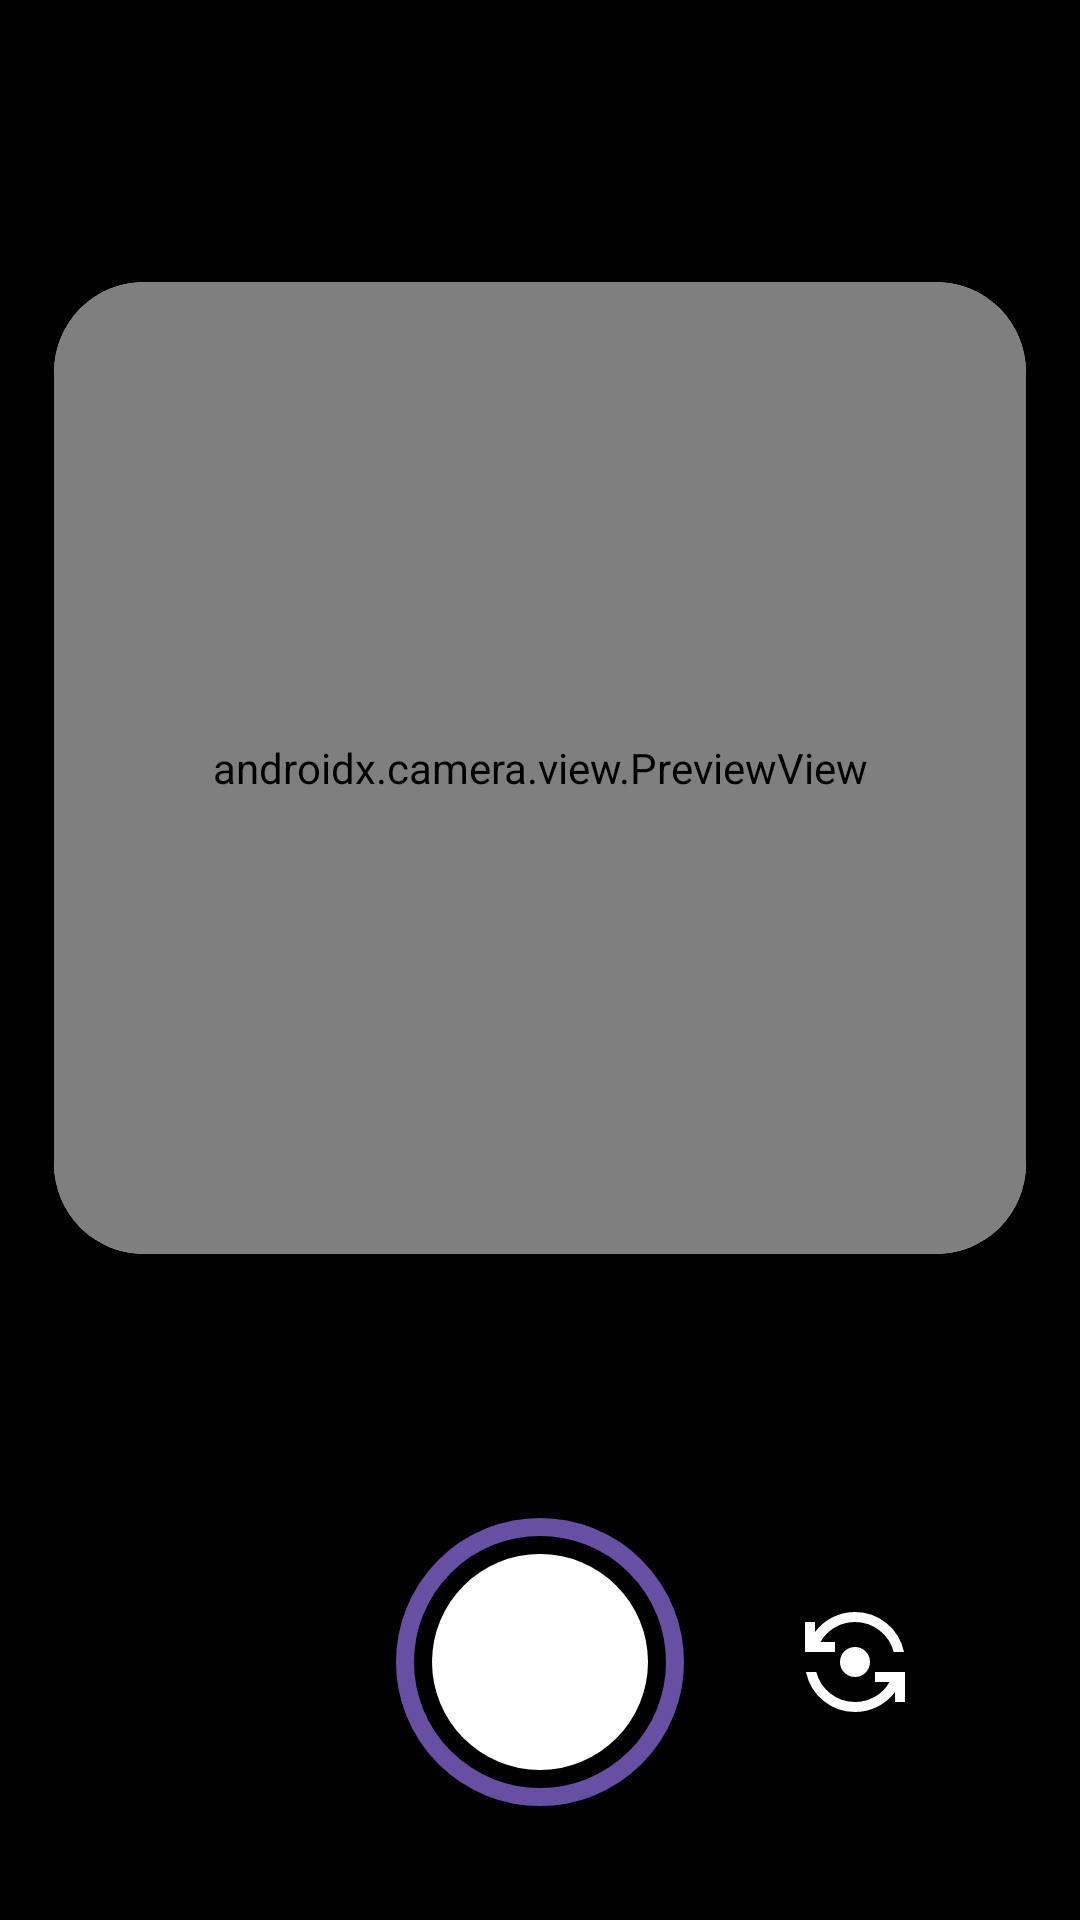

The Android layout XML behind this screen, and the referenced resources:
<!-- AndroidManifest.xml: application theme Theme.ScrapbookWidget -->
<!-- res/layout/fragment_camera.xml -->
<?xml version="1.0" encoding="utf-8"?>
<layout xmlns:android="http://schemas.android.com/apk/res/android"
    xmlns:app="http://schemas.android.com/apk/res-auto"
    xmlns:tools="http://schemas.android.com/tools">

    <androidx.constraintlayout.widget.ConstraintLayout
        android:layout_width="match_parent"
        android:layout_height="match_parent"
        android:background="@android:color/black"
        android:padding="18dp">

        <androidx.cardview.widget.CardView
            android:id="@+id/cardCamera"
            android:layout_width="0dp"
            android:layout_height="0dp"
            app:cardCornerRadius="30dp"
            app:layout_constraintDimensionRatio="1:1"
            app:layout_constraintStart_toStartOf="parent"
            app:layout_constraintEnd_toEndOf="parent"
            app:layout_constraintTop_toTopOf="parent"
            app:layout_constraintBottom_toTopOf="@+id/layoutControls">

            <FrameLayout
                android:layout_width="match_parent"
                android:layout_height="match_parent">

                <androidx.camera.view.PreviewView
                    android:id="@+id/viewFinder"
                    android:layout_width="match_parent"
                    android:layout_height="match_parent"/>

                <ImageView
                    android:layout_width="24dp"
                    android:layout_height="24dp"
                    android:layout_gravity="top|start"
                    android:layout_margin="16dp"
                    android:src="@drawable/ic_flash"
                    app:tint="@android:color/white" />
            </FrameLayout>
        </androidx.cardview.widget.CardView>

        <LinearLayout
            android:id="@+id/layoutControls"
            android:layout_width="match_parent"
            android:layout_height="wrap_content"
            android:orientation="horizontal"
            android:gravity="center_vertical"
            android:paddingTop="12dp"
            android:paddingBottom="12dp"
            android:layout_marginBottom="8dp"
            app:layout_constraintBottom_toBottomOf="parent"
            app:layout_constraintStart_toStartOf="parent"
            app:layout_constraintEnd_toEndOf="parent">

            <View
                android:layout_width="0dp"
                android:layout_height="1dp"
                android:layout_weight="1" />

            <FrameLayout
                android:id="@+id/btnShutter"
                android:layout_width="96dp"
                android:layout_height="96dp"
                android:clickable="true"
                android:contentDescription="shutter-button"
                android:focusable="true">
                <View
                    android:layout_width="match_parent"
                    android:layout_height="match_parent"
                    android:background="@drawable/bg_shutter_button" />
            </FrameLayout>

            <FrameLayout
                android:layout_width="0dp"
                android:layout_height="wrap_content"
                android:layout_weight="1">
                <ImageView
                    android:id="@+id/btnFlipCamera"
                    android:layout_width="40dp"
                    android:layout_height="40dp"
                    android:layout_gravity="center"
                    android:src="@drawable/ic_flip_cam"
                    app:tint="@android:color/white" />
            </FrameLayout>
        </LinearLayout>

    </androidx.constraintlayout.widget.ConstraintLayout>
</layout>
<!-- resources referenced by this layout -->
<resources>
  <!-- drawable bg_shutter_button (drawable) -->
  <?xml version="1.0" encoding="utf-8"?>
  <layer-list xmlns:android="http://schemas.android.com/apk/res/android">
      <item>
          <shape android:shape="oval">
              <stroke
                  android:width="6dp"
                  android:color="?attr/colorPrimary" />
              <solid android:color="@android:color/transparent" />
              <size android:width="80dp" android:height="80dp"/>
          </shape>
      </item>
  
      <item
          android:top="12dp"
          android:bottom="12dp"
          android:left="12dp"
          android:right="12dp">
          <shape android:shape="oval">
              <solid android:color="@android:color/white" />
          </shape>
      </item>
  </layer-list>
  <!-- drawable ic_flip_cam (drawable) -->
  <vector xmlns:android="http://schemas.android.com/apk/res/android"
      android:width="24dp"
      android:height="24dp"
      android:viewportWidth="960"
      android:viewportHeight="960">
    <path
        android:pathData="M480,880q-143,0 -253,-90T88,560h82q28,106 114,173t196,67q86,0 160,-42.5T756,640L640,640v-80h240v240h-80v-80q-57,76 -141,118T480,880ZM395,565q-35,-35 -35,-85t35,-85q35,-35 85,-35t85,35q35,35 35,85t-35,85q-35,35 -85,35t-85,-35ZM80,400v-240h80v80q57,-76 141,-118t179,-42q143,0 253,90t139,230h-82q-28,-106 -114,-173t-196,-67q-86,0 -160,42.5T204,320h116v80L80,400Z"
        android:fillColor="#1f1f1f"/>
  </vector>
  <style name="Theme.ScrapbookWidget" parent="Base.Theme.ScrapbookWidget" />
  <style name="Base.Theme.ScrapbookWidget" parent="Theme.Material3.DayNight.NoActionBar">
          
          
      </style>
</resources>
